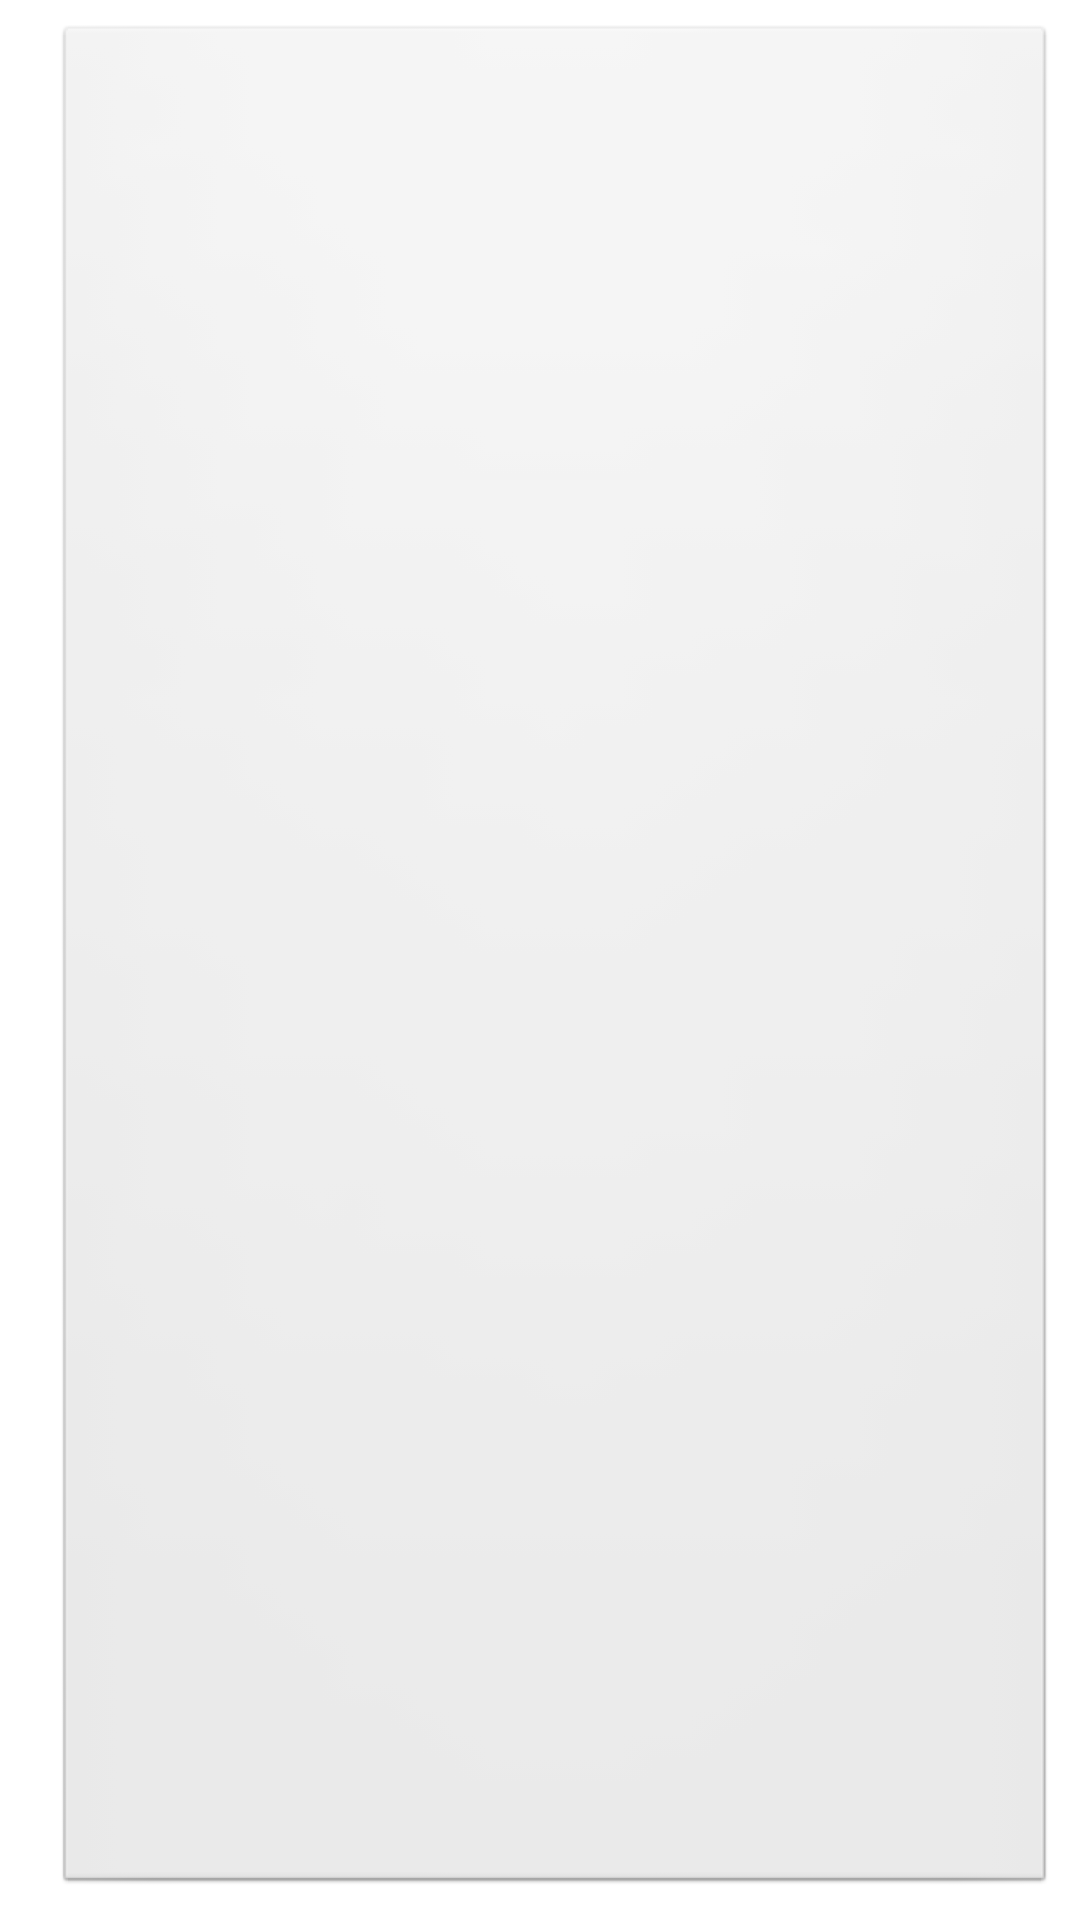

Reconstruct the res/layout file that produces this screen, plus the resources it refers to.
<!-- AndroidManifest.xml: application theme AppTheme -->
<!-- res/layout/cliente.xml -->
<?xml version="1.0" encoding="utf-8"?>
<RelativeLayout xmlns:android="http://schemas.android.com/apk/res/android"
    android:layout_width="fill_parent"
    android:layout_height="wrap_content"
    android:padding="8.0dip" >

    <LinearLayout
        android:layout_width="fill_parent"
        android:layout_height="fill_parent"
        android:orientation="horizontal"
        android:paddingLeft="10.0dip" >

        <Button
            android:id="@id/cliente"
            style="?android:attr/borderlessButtonStyle"
            android:layout_width="fill_parent"
            android:layout_height="fill_parent"
            android:gravity="left" />
    </LinearLayout>

</RelativeLayout>
<!-- resources referenced by this layout -->
<resources>
  <style name="AppTheme" parent="@style/AppBaseTheme" />
  <style name="AppBaseTheme" parent="@android:style/Theme.Light" />
</resources>
